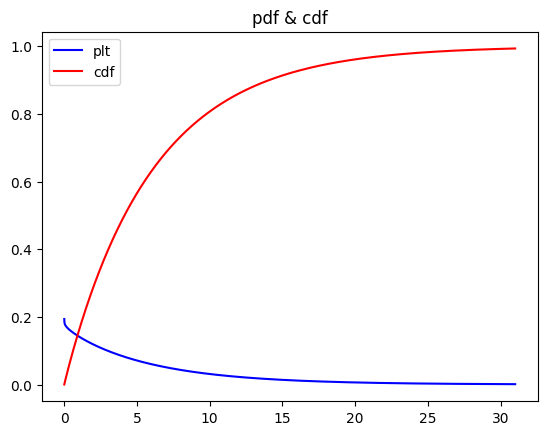
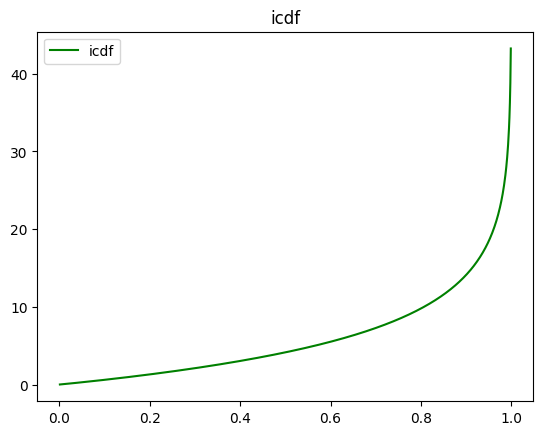

The script that saved these images, in order:
# -*- coding: utf-8 -*-
"""
-------------------------------------------------
   文件名：      myweibull
   描述：       自编weibull分布的pdf cdf icdf
[redacted]
   日期：       Tue Aug 11 23:18:09 2020
-------------------------------------------------

----------------------使用-----------------------
p=pdf(x,n,k)   # 概率密度函数
c=cdf(x,n,k)   # 累积分布函数
ic=icdf(c,n,k) # 累积分布函数的逆函数
-------------------------------------------------
"""

import matplotlib
import numpy as np
import scipy as sp
from matplotlib import pyplot as plt
matplotlib.rcParams['font.family'] = 'SimHei'

#------------------概率密度函数------------------#
def pdf(x,n,k):
    p=(k/n)*(x/n)**(k-1)*np.exp(-(x/n)**k)
    return p

#------------------累积分布函数------------------#
def cdf(x,n,k):
    c=1-np.exp(-(x/n)**k)
    return c

#--------------累积分布函数的逆函数--------------#
def icdf(c,n,k):
    x=n*np.power(-1*np.log(1-c),1/k)
    return x



#---------------------测试---------------------#
if __name__ == "__main__":
    n=6.02 # 尺度参数
    k=0.98 # 形状参数
    
    
    plt.figure()
    x=np.arange(0.001,31,0.001)
    p=pdf(x,n,k)
    plt.plot(x,p,'b-')
    
    c=cdf(x,n,k)
    plt.plot(x,c,'r-')
    plt.title("pdf & cdf")
    plt.legend(['plt','cdf'])
    
    plt.figure()
    c=np.arange(0.001,1.00,0.001)
    ic=icdf(c, n, k)
    plt.plot(c,ic,'g-')
    plt.title("icdf")
    plt.legend(['icdf'])
    # plt.savefig('basics_python.svg')
